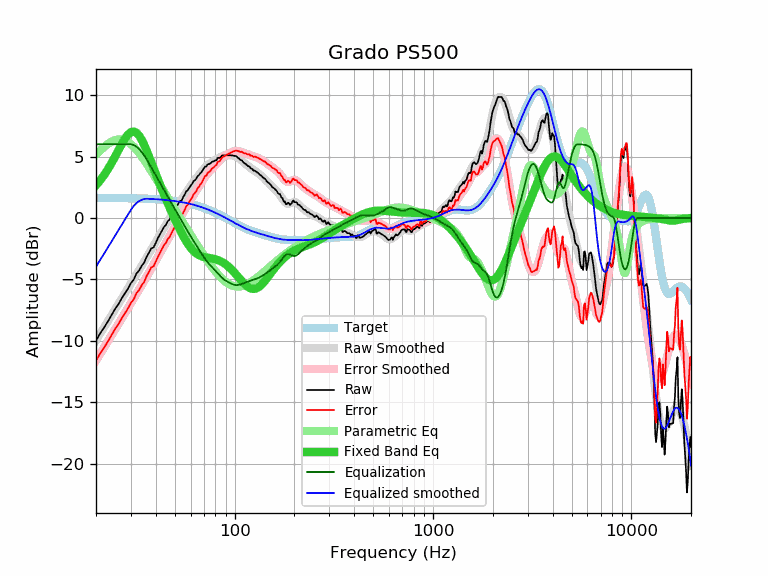

Source data for this figure (header and first rows):
frequency, raw, error, smoothed, error_smoothed, equalization, parametric_eq, equalized_raw, equalized_smoothed, target
20, -9.98, -11.62, -9.96, -11.60, 6.00, 2.66, -3.98, -3.96, 1.64
21, -9.38, -11.01, -9.41, -11.05, 6.00, 3.06, -3.38, -3.41, 1.64
22, -8.90, -10.53, -8.89, -10.52, 6.00, 3.51, -2.90, -2.89, 1.64
23, -8.40, -10.03, -8.38, -10.01, 6.00, 3.99, -2.40, -2.38, 1.63
24, -7.88, -9.51, -7.89, -9.52, 6.00, 4.49, -1.88, -1.89, 1.63
25, -7.38, -9.00, -7.42, -9.05, 6.00, 5.02, -1.38, -1.42, 1.63
26, -7.00, -8.62, -6.97, -8.59, 6.00, 5.54, -1.00, -0.97, 1.62
27, -6.52, -8.14, -6.54, -8.16, 6.00, 6.03, -0.52, -0.54, 1.62
28, -6.12, -7.73, -6.12, -7.74, 6.00, 6.46, -0.12, -0.12, 1.62
29, -5.75, -7.36, -5.72, -7.33, 6.00, 6.79, 0.25, 0.28, 1.61
30, -5.30, -6.90, -5.33, -6.94, 6.00, 6.99, 0.70, 0.67, 1.61
31, -5.01, -6.61, -4.95, -6.55, 5.94, 7.04, 0.93, 0.98, 1.60
32, -4.52, -6.11, -4.59, -6.18, 5.80, 6.94, 1.28, 1.22, 1.60
33, -4.27, -5.86, -4.23, -5.82, 5.60, 6.70, 1.34, 1.38, 1.59
34, -3.89, -5.47, -3.88, -5.46, 5.36, 6.36, 1.48, 1.48, 1.58
35, -3.62, -5.19, -3.54, -5.12, 5.09, 5.95, 1.47, 1.55, 1.58
36, -3.16, -4.72, -3.21, -4.78, 4.78, 5.49, 1.62, 1.57, 1.57
37, -2.82, -4.38, -2.88, -4.44, 4.44, 5.01, 1.63, 1.56, 1.56
38, -2.47, -4.02, -2.57, -4.12, 4.12, 4.53, 1.65, 1.55, 1.55
39, -2.40, -3.94, -2.26, -3.80, 3.80, 4.06, 1.40, 1.54, 1.54
40, -2.04, -3.57, -1.95, -3.48, 3.48, 3.60, 1.44, 1.53, 1.53
41, -1.65, -3.16, -1.65, -3.17, 3.17, 3.16, 1.52, 1.52, 1.52
42, -1.34, -2.84, -1.36, -2.87, 2.87, 2.73, 1.53, 1.51, 1.51
43, -1.04, -2.53, -1.08, -2.57, 2.57, 2.32, 1.54, 1.49, 1.49
44, -0.74, -2.22, -0.81, -2.29, 2.29, 1.93, 1.55, 1.48, 1.48
45, -0.57, -2.03, -0.54, -2.01, 2.01, 1.55, 1.44, 1.46, 1.46
46, -0.26, -1.71, -0.29, -1.74, 1.74, 1.19, 1.48, 1.45, 1.45
47, -0.13, -1.56, -0.04, -1.47, 1.47, 0.84, 1.35, 1.43, 1.43
48, 0.18, -1.23, 0.20, -1.22, 1.22, 0.51, 1.40, 1.42, 1.42
49, 0.42, -0.97, 0.43, -0.96, 0.96, 0.19, 1.39, 1.40, 1.40
50, 0.65, -0.73, 0.66, -0.71, 0.71, -0.12, 1.37, 1.38, 1.38
51, 0.90, -0.46, 0.89, -0.47, 0.47, -0.42, 1.37, 1.36, 1.36
52, 1.17, -0.16, 1.11, -0.23, 0.23, -0.70, 1.40, 1.34, 1.34
53, 1.38, 0.07, 1.32, 0.00, -0.00, -0.97, 1.38, 1.32, 1.32
54, 1.42, 0.13, 1.52, 0.23, -0.23, -1.23, 1.19, 1.29, 1.29
55, 1.69, 0.42, 1.72, 0.45, -0.45, -1.47, 1.24, 1.27, 1.27
56, 1.90, 0.66, 1.92, 0.67, -0.67, -1.69, 1.23, 1.25, 1.25
57, 2.17, 0.95, 2.10, 0.88, -0.88, -1.90, 1.29, 1.22, 1.22
58, 2.26, 1.07, 2.28, 1.09, -1.09, -2.09, 1.17, 1.19, 1.19
59, 2.46, 1.30, 2.46, 1.29, -1.29, -2.27, 1.17, 1.17, 1.17
60, 2.61, 1.47, 2.62, 1.48, -1.48, -2.43, 1.13, 1.14, 1.14
61, 2.77, 1.66, 2.78, 1.67, -1.67, -2.57, 1.10, 1.11, 1.11
62, 2.99, 1.91, 2.94, 1.86, -1.86, -2.69, 1.14, 1.08, 1.08
63, 3.07, 2.02, 3.09, 2.04, -2.04, -2.79, 1.04, 1.05, 1.05
64, 3.19, 2.17, 3.23, 2.21, -2.21, -2.88, 0.98, 1.02, 1.02
65, 3.40, 2.42, 3.37, 2.38, -2.38, -2.96, 1.02, 0.99, 0.99
66, 3.48, 2.53, 3.51, 2.55, -2.55, -3.02, 0.93, 0.95, 0.95
67, 3.63, 2.71, 3.64, 2.72, -2.72, -3.07, 0.91, 0.92, 0.92
68, 3.71, 2.83, 3.77, 2.89, -2.89, -3.12, 0.83, 0.88, 0.88
69, 3.89, 3.04, 3.90, 3.05, -3.05, -3.15, 0.84, 0.85, 0.85
70, 4.05, 3.24, 4.02, 3.20, -3.20, -3.18, 0.85, 0.81, 0.81
71, 4.19, 3.42, 4.12, 3.35, -3.35, -3.20, 0.85, 0.78, 0.78
72, 4.18, 3.44, 4.22, 3.48, -3.48, -3.22, 0.70, 0.74, 0.74
73, 4.35, 3.65, 4.31, 3.61, -3.61, -3.24, 0.75, 0.70, 0.70
74, 4.39, 3.73, 4.38, 3.72, -3.72, -3.25, 0.67, 0.66, 0.66
75, 4.41, 3.79, 4.45, 3.82, -3.82, -3.27, 0.59, 0.62, 0.62
76, 4.49, 3.91, 4.50, 3.92, -3.92, -3.28, 0.57, 0.59, 0.59
77, 4.59, 4.05, 4.56, 4.01, -4.01, -3.30, 0.58, 0.55, 0.55
78, 4.59, 4.09, 4.61, 4.10, -4.10, -3.32, 0.49, 0.51, 0.51
79, 4.64, 4.18, 4.66, 4.19, -4.19, -3.34, 0.45, 0.47, 0.47
... 553 more rows
